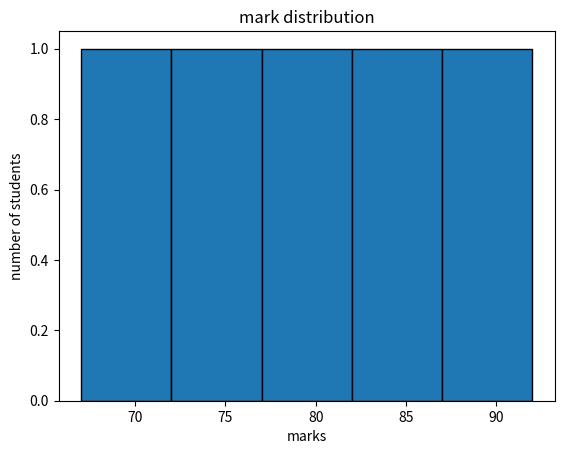

Reproduce this figure in Python.
import pandas as pd
import matplotlib.pyplot as plt
data = {
    "name" : ["aman", "diya" , "rahul","sneha","arjun"],
    "marks": [78,92,85,67,74],
    "grade": [ "B","A","A","C","B"]
}
df = pd.DataFrame(data)
print("complete dataset:")
print(df)
print("\nfirst 3 rows:")
print(df.head(3))
print("\nmissing values:")
print(df.isnull().sum())
plt.hist(df["marks"],bins = 5,edgecolor="black")
plt.xlabel("marks")
plt.ylabel("number of students")
plt.title("mark distribution")
plt.show()
print("\nmedian of marks : " , df["marks"].median())
print("standard deviation of marks :" , df["marks"].std())
